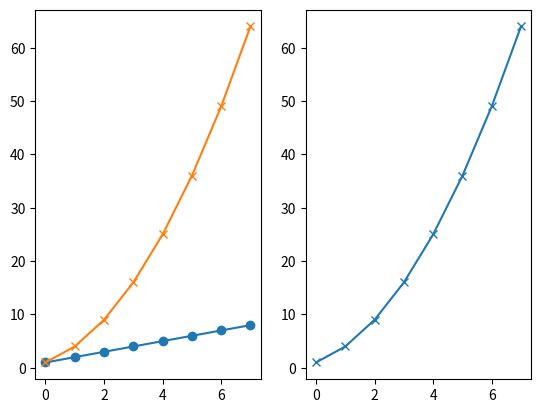
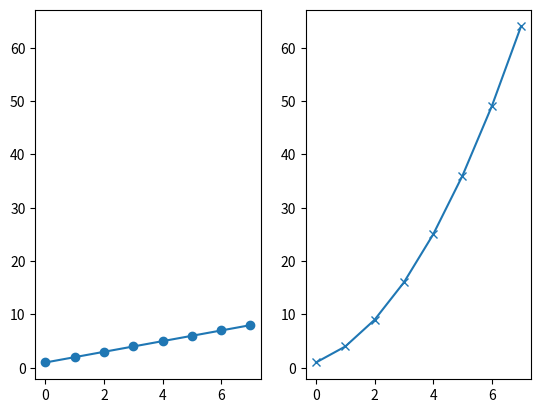
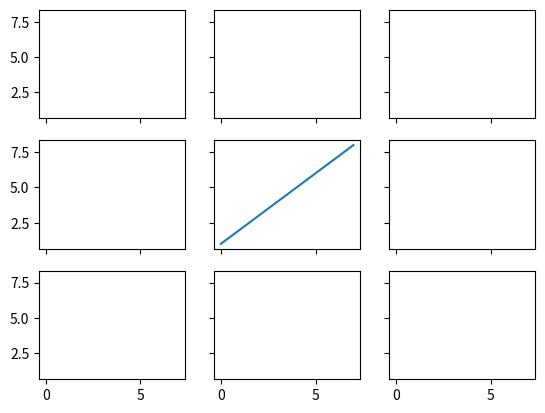
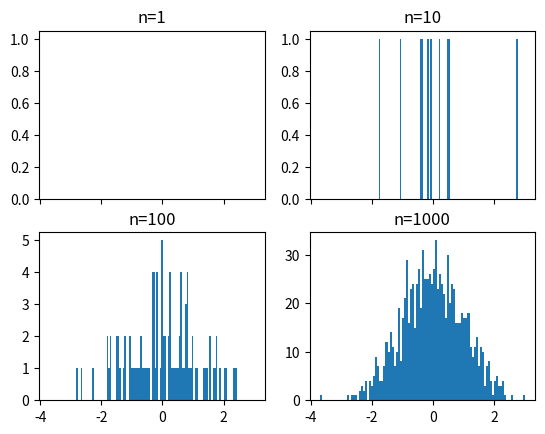
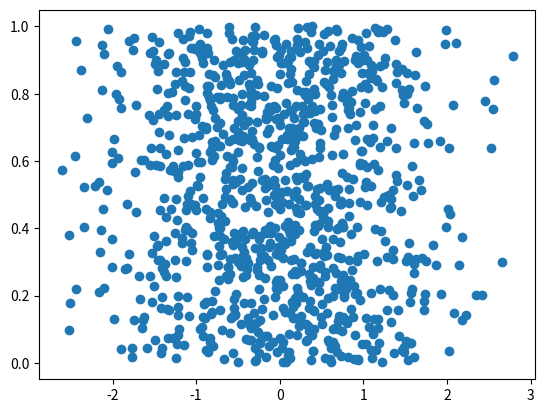
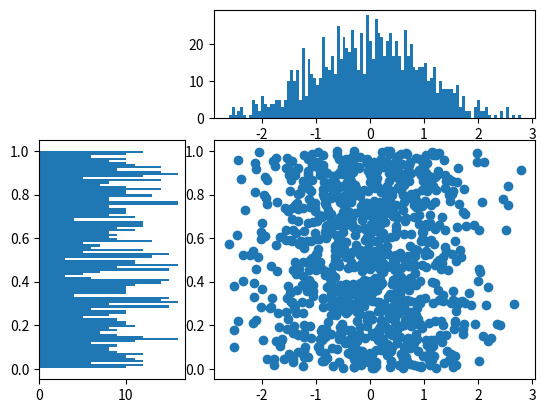

The matplotlib source for these figures, in order: (Note: this script raises an exception after producing the figures.)
# -*- coding: utf-8 -*-
"""
Created on Wed Nov 01 10:48:15 2017

Applied Plotting, Charting & Data Representation in Python

Week 3
@author: dyin
"""

# import modules needed
import matplotlib.pyplot as plt
import numpy as np
import pandas as pd


# 1. Subplot

# linear data on the left, quadratic data on the right
plt.figure()
plt.subplot(1,2,1) # or plt.subplot(121), altenatively
linear_data=np.array([1,2,3,4,5,6,7,8])
plt.plot(linear_data,'-o')
plt.subplot(1,2,2)
quadratic_data=linear_data**2
plt.plot(quadratic_data,'-x')

# plot quadratic on the 1st subplot
plt.subplot(121)
plt.plot(quadratic_data,'-x')


# pass axis using sharey to ensure two subplots share the same y axis
plt.figure()
ax1=plt.subplot(121)
plt.plot(linear_data,'-o')
ax2=plt.subplot(122,sharey=ax1)
plt.plot(quadratic_data,'-x')

# create a 3x3 grid of subplots using "subplots"
'''
Creates just a figure and only one subplot

fig, ax = plt.subplots()
ax.plot(x, y)
ax.set_title('Simple plot')

Creates two subplots and unpacks the output array immediately

f, (ax1, ax2) = plt.subplots(1, 2, sharey=True)
ax1.plot(x, y)
ax1.set_title('Sharing Y axis')
ax2.scatter(x, y)
'''

plt.figure()
fig,((ax1,ax2,ax3),(ax4,ax5,ax6),(ax7,ax8,ax9))=plt.subplots(3,3,sharex=True,sharey=True)
ax5.plot(linear_data,'-')

# set inside tick labels to visible
for ax in plt.gcf().get_axes():
    for label in ax.get_xticklabels()+ax.get_yticklabels():
        label.set_visible(True)

# 2. Histogram

# draw n = 10, 100, 1000, and 10000 samples from the normal distribution and plot corresponding histograms
plt.figure()
fig,((ax1,ax2),(ax3,ax4))=plt.subplots(2,2,sharex=True)
axs=[ax1,ax2,ax3,ax4]
for n in range(len(axs)):
    sample_size=10**n
    sample=np.random.normal(0,1,size=sample_size)
    axs[n].hist(sample,bins=100)
    axs[n].set_title('n={}'.format(sample_size))
    
    
# use gridspec to partition the figure into subplots(marginal distributions of the data)
plt.figure()
x=np.random.normal(0,1,size=1000)
y=np.random.random(size=1000)
plt.scatter(x,y)

import matplotlib.gridspec as gridspec

plt.figure()
gspec=gridspec.GridSpec(3,3)
top_histogram=plt.subplot(gspec[0,1:])
side_histogram=plt.subplot(gspec[1:,0])
lower_right=plt.subplot(gspec[1:,1:])

lower_right.scatter(x,y)
top_histogram.hist(x,bins=100)
side_histogram.hist(y,bins=100,orientation='horizontal',normed=True)
# flip the side histogram's x axis
side_histogram.invert_xaxis()

# change axes limits
for ax in [top_histogram, lower_right]:
    ax.set_xlim(-5, 5)
for ax in [side_histogram, lower_right]:
    ax.set_ylim(0, 1)

# 3. Box plot
normal_sample=np.random.normal(0,1,size=10000)
random_sample=np.random.random(size=10000)
gamma_sample=np.random.gamma(2,size=10000)

df=pd.DataFrame({'normal':normal_sample,'random':random_sample,'gamma':gamma_sample})

df.describe()
plt.clf()
_=plt.boxplot([df['normal'],df['random'],df['gamma']],whis='range')# if `whis` argument isn't passed, boxplot defaults to showing 1.5*interquartile (IQR) whiskers with outliers

# attach another plot on top of the original one
import mpl_toolkits.axes_grid1.inset_locator as mpl_il

plt.figure()
plt.boxplot([ df['normal'], df['random'], df['gamma'] ], whis='range')
# overlay axis on top of another 
ax2 = mpl_il.inset_axes(plt.gca(), width='60%', height='40%', loc=2)
ax2.hist(df['gamma'], bins=100)
ax2.margins(x=0.5)
# switch the y axis ticks for ax2 to the right side
ax2.yaxis.tick_right()



# 4. Heatmap
y=np.random.normal(0,1,size=10000)
x=np.random.random(size=10000)
_=plt.hist2d(x,y,bins=100)
plt.colorbar()

# 5. Animation
import matplotlib.animation as animation
n=100
x=np.random.randn(n)
def update(curr):
    if curr==n:
        a.event_source.stop()
        plt.cla()
        bins=np.arange(-4,4,0.5)
        plt.hist(x[:curr],bins=bins)
        plt.axis([-4,4,0.5])
        plt.gca().set_title('Sampling the Normal Distribution')
        plt.gca().set_ylabel('Frequency')
        plt.gca().set_xlabel('Value')
        plt.annotate('n={}'.format(curr),[3,27])

fig=plt.figure()
a=animation.FuncAnimation(fig, update, interval=100)        
        
# 6.Interactivity
plt.figure()
data = np.random.rand(10)
plt.plot(data)

def onclick(event):
    plt.cla()
    plt.plot(data)
    plt.gca().set_title('Event at pixels {},{} \nand data {},{}'.format(event.x, event.y, event.xdata, event.ydata))

# tell mpl_connect we want to pass a 'button_press_event' into onclick when the event is detected
plt.gcf().canvas.mpl_connect('button_press_event', onclick)
    
from random import shuffle
origins = ['China', 'Brazil', 'India', 'USA', 'Canada', 'UK', 'Germany', 'Iraq', 'Chile', 'Mexico']

shuffle(origins)

df = pd.DataFrame({'height': np.random.rand(10),
                   'weight': np.random.rand(10),
                   'origin': origins})
df
plt.figure()
# picker=5 means the mouse doesn't have to click directly on an event, but can be up to 5 pixels away
plt.scatter(df['height'], df['weight'], picker=5)
plt.gca().set_ylabel('Weight')
plt.gca().set_xlabel('Height')

def onpick(event):
    origin = df.iloc[event.ind[0]]['origin']
    plt.gca().set_title('Selected item came from {}'.format(origin))

# tell mpl_connect we want to pass a 'pick_event' into onpick when the event is detected
plt.gcf().canvas.mpl_connect('pick_event', onpick)